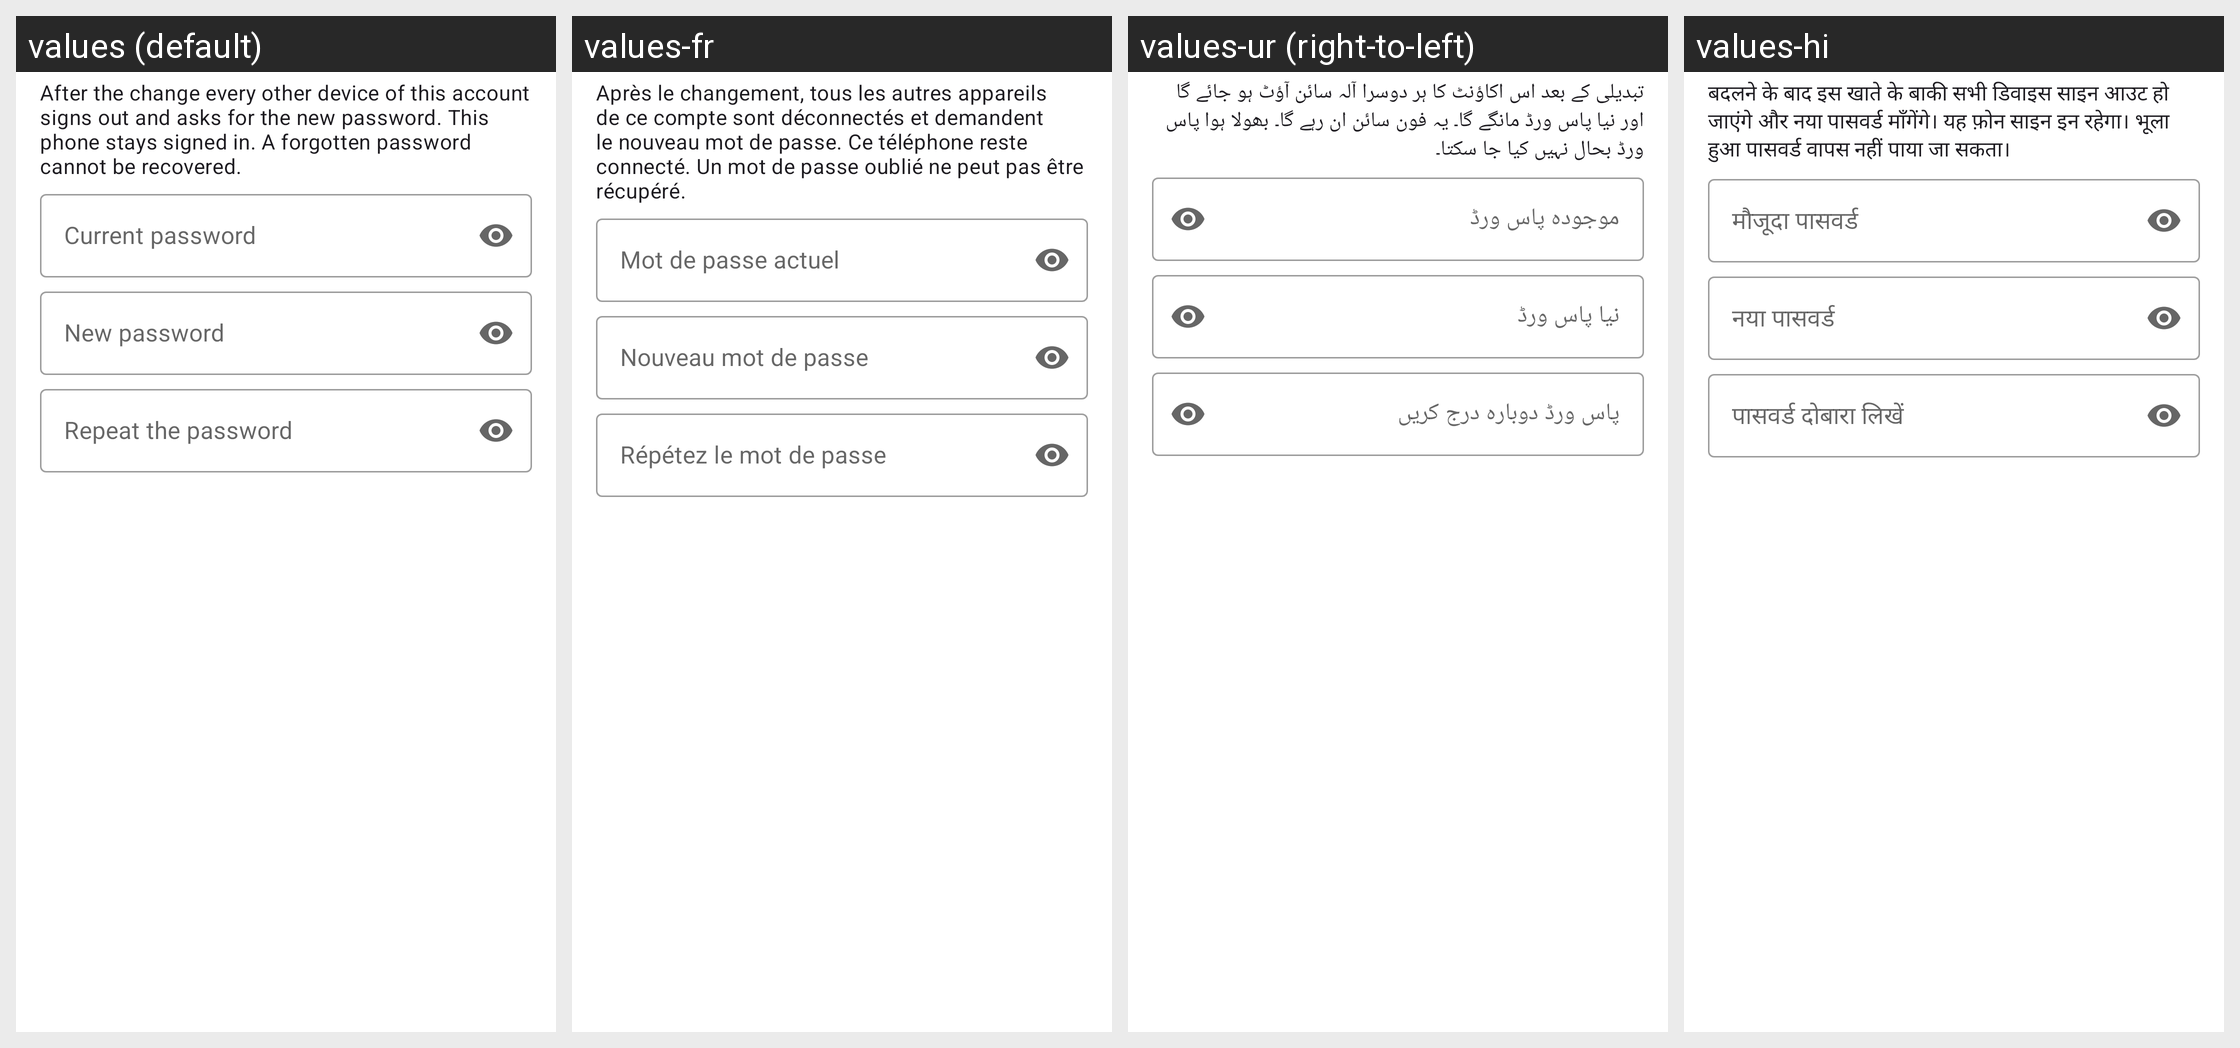

Strings drawn on this Android screen and how each of the app's shown locales translates them:
Android screen res/layout/dialog_exchange_change_password.xml rendered under 4 locales, left to right: values (default), values-fr, values-ur (right-to-left), values-hi. Device: Nexus 5 (rendered at 1080×1920; each locale shown at half size, 540×960, under a caption strip naming it); theme Theme.FastMediaSorter.
Other locales in the repository, not shown: values-ar, values-bn, values-de, values-es, values-it, values-pt, values-ru, values-uk.
Strings drawn on this screen, with the default value and each locale's value (text and hints the layout hard-codes, and strings that could not be matched under every locale, appear in the picture but are not listed):

exchange_password_message
  values: After the change every other device of this account signs out and asks for the new password. This phone stays signed in. A forgotten password cannot be recovered.
  values-fr: Après le changement, tous les autres appareils de ce compte sont déconnectés et demandent le nouveau mot de passe. Ce téléphone reste connecté. Un mot de passe oublié ne peut pas être récupéré.
  values-ur: تبدیلی کے بعد اس اکاؤنٹ کا ہر دوسرا آلہ سائن آؤٹ ہو جائے گا اور نیا پاس ورڈ مانگے گا۔ یہ فون سائن ان رہے گا۔ بھولا ہوا پاس ورڈ بحال نہیں کیا جا سکتا۔
  values-hi: बदलने के बाद इस खाते के बाकी सभी डिवाइस साइन आउट हो जाएंगे और नया पासवर्ड माँगेंगे। यह फ़ोन साइन इन रहेगा। भूला हुआ पासवर्ड वापस नहीं पाया जा सकता।

exchange_password_old
  values: Current password
  values-fr: Mot de passe actuel
  values-ur: موجودہ پاس ورڈ
  values-hi: मौजूदा पासवर्ड

exchange_password_new
  values: New password
  values-fr: Nouveau mot de passe
  values-ur: نیا پاس ورڈ
  values-hi: नया पासवर्ड

exchange_signin_password_repeat
  values: Repeat the password
  values-fr: Répétez le mot de passe
  values-ur: پاس ورڈ دوبارہ درج کریں
  values-hi: पासवर्ड दोबारा लिखें
